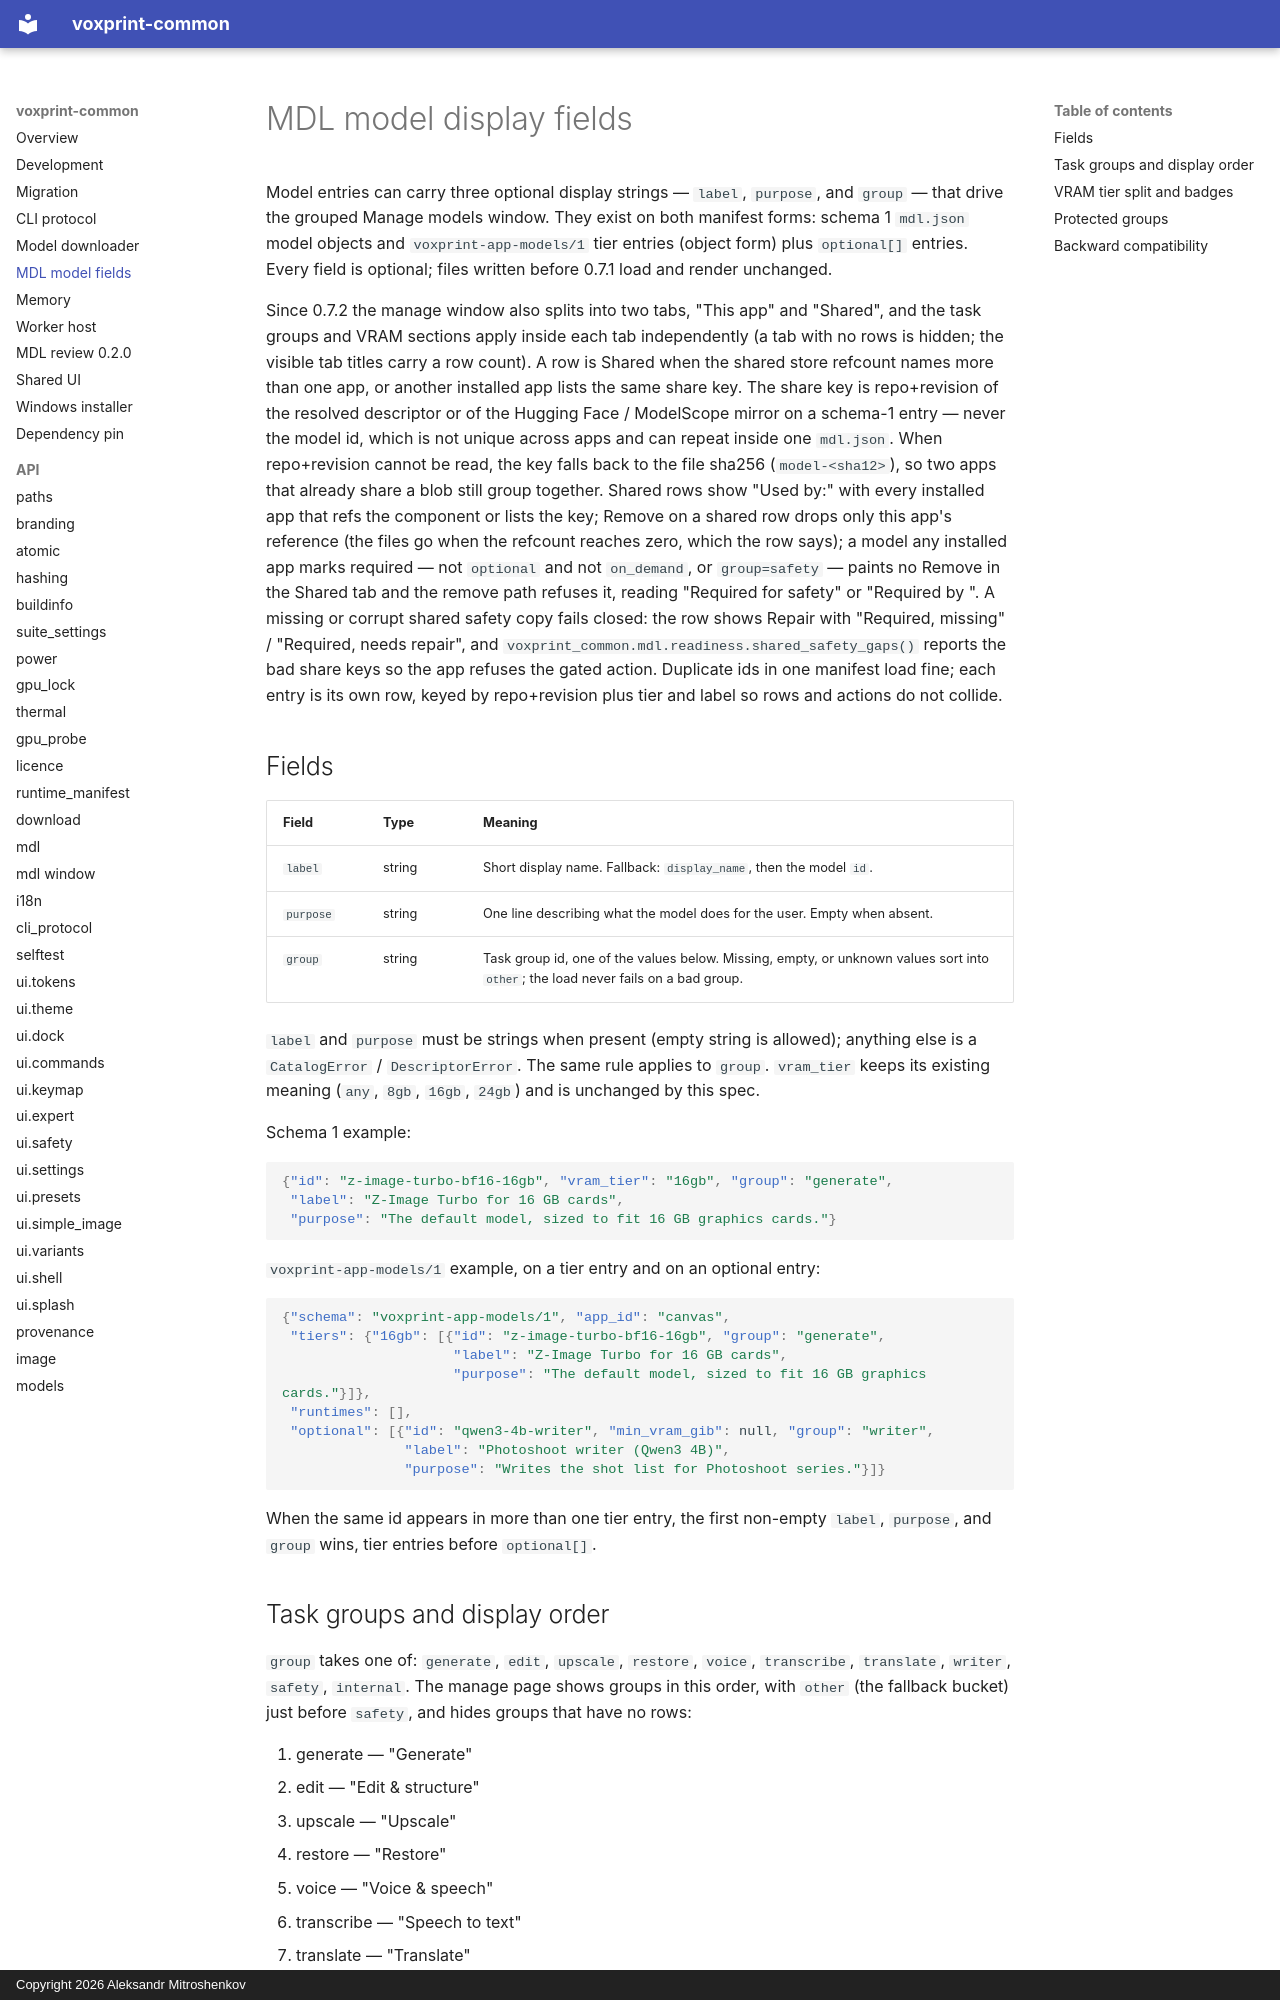

repository: Mitroshenkov87/voxprint-common · page: mdl-fields/index.html · generator: mkdocs · copyright: Copyright 2026 Aleksandr Mitroshenkov

# MDL model display fields

Model entries can carry three optional display strings — `label`, `purpose`, and `group` — that drive the grouped Manage models window. They exist on both manifest forms: schema 1 `mdl.json` model objects and `voxprint-app-models/1` tier entries (object form) plus `optional[]` entries. Every field is optional; files written before 0.7.1 load and render unchanged.

Since 0.7.2 the manage window also splits into two tabs, "This app" and "Shared", and the task groups and VRAM sections apply inside each tab independently (a tab with no rows is hidden; the visible tab titles carry a row count). A row is Shared when the shared store refcount names more than one app, or another installed app lists the same share key. The share key is repo+revision of the resolved descriptor or of the Hugging Face / ModelScope mirror on a schema-1 entry — never the model id, which is not unique across apps and can repeat inside one `mdl.json`. When repo+revision cannot be read, the key falls back to the file sha256 (`model-<sha12>`), so two apps that already share a blob still group together. Shared rows show "Used by:" with every installed app that refs the component or lists the key; Remove on a shared row drops only this app's reference (the files go when the refcount reaches zero, which the row says); a model any installed app marks required — not `optional` and not `on_demand`, or `group=safety` — paints no Remove in the Shared tab and the remove path refuses it, reading "Required for safety" or "Required by <app display name>". A missing or corrupt shared safety copy fails closed: the row shows Repair with "Required, missing" / "Required, needs repair", and `voxprint_common.mdl.readiness.shared_safety_gaps()` reports the bad share keys so the app refuses the gated action. Duplicate ids in one manifest load fine; each entry is its own row, keyed by repo+revision plus tier and label so rows and actions do not collide.

## Fields

| Field | Type | Meaning |
|---|---|---|
| `label` | string | Short display name. Fallback: `display_name`, then the model `id`. |
| `purpose` | string | One line describing what the model does for the user. Empty when absent. |
| `group` | string | Task group id, one of the values below. Missing, empty, or unknown values sort into `other`; the load never fails on a bad group. |

`label` and `purpose` must be strings when present (empty string is allowed); anything else is a `CatalogError` / `DescriptorError`. The same rule applies to `group`. `vram_tier` keeps its existing meaning (`any`, `8gb`, `16gb`, `24gb`) and is unchanged by this spec.

Schema 1 example:

```json
{"id": "z-image-turbo-bf16-16gb", "vram_tier": "16gb", "group": "generate",
 "label": "Z-Image Turbo for 16 GB cards",
 "purpose": "The default model, sized to fit 16 GB graphics cards."}
```

`voxprint-app-models/1` example, on a tier entry and on an optional entry:

```json
{"schema": "voxprint-app-models/1", "app_id": "canvas",
 "tiers": {"16gb": [{"id": "z-image-turbo-bf16-16gb", "group": "generate",
                     "label": "Z-Image Turbo for 16 GB cards",
                     "purpose": "The default model, sized to fit 16 GB graphics cards."}]},
 "runtimes": [],
 "optional": [{"id": "qwen3-4b-writer", "min_vram_gib": null, "group": "writer",
               "label": "Photoshoot writer (Qwen3 4B)",
               "purpose": "Writes the shot list for Photoshoot series."}]}
```

When the same id appears in more than one tier entry, the first non-empty `label`, `purpose`, and `group` wins, tier entries before `optional[]`.
